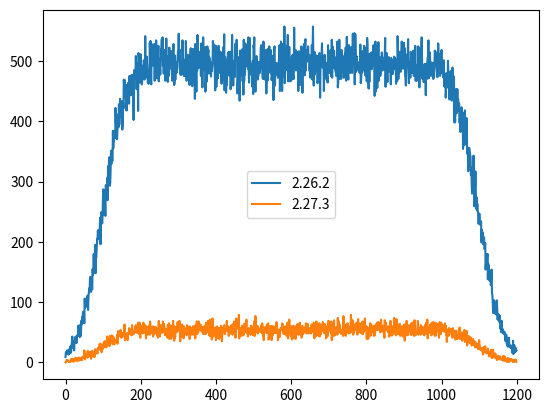

Here is the Python script that generated this plot:
# -*- coding:utf-8 -*-

"""

[redacted]

"""

import collections
import time
import os
import sys
import bisect
import heapq
from typing import List

import numpy as np

versions = [('2.7.3', 10), ('2.26.2', 90)]


def getVersion():
    
    probs = [p for v, p in versions]
    s = sum(probs)
    probs = [p/s for p in probs]
    
    vs = [v for v, p in versions]
    
    return np.random.choice(vs, p=probs)


def getDuration():
    return np.random.normal(100, 50)
    

data = []
uc = [1000, 100] * 1000

for t in range(1000):
    for user in range(uc[t]):
        v = getVersion()
        d = int(getDuration())
        data.append((v, d+t))
        
x0 = [0 for i in range(1200)]
x1 = [0 for i in range(1200)]
for v, t in data:
    if t >= 1200:
        continue
    if v == '2.26.2':
        x0[t] += 1
    else:
        x1[t] += 1


import matplotlib.pyplot as plt

plt.plot(x0, label='2.26.2')
plt.plot(x1, label='2.27.3')
plt.legend()
plt.show()

